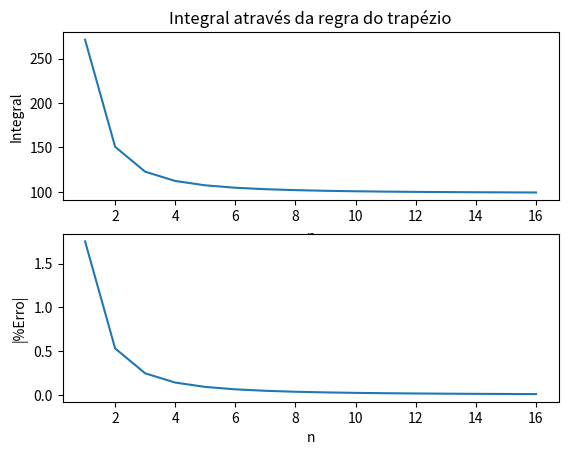
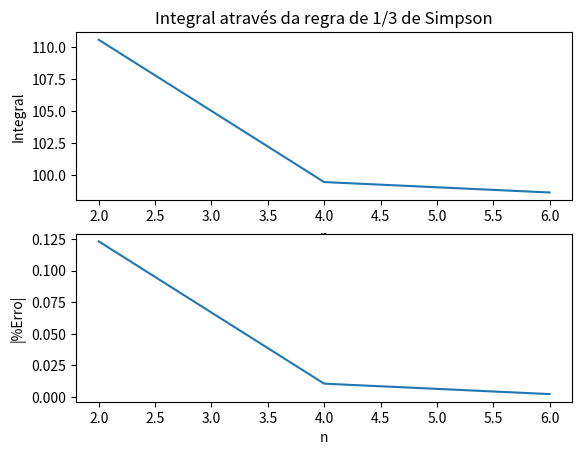

Python code for these plots, in order:
import math
import matplotlib.pyplot as plt
def funcao(x):
	return x*x*math.exp(x)
valor_real=5*math.exp(3)-2
a=0
b=3
def trapezio(n,a,b):
	h=(b-a)/n
	integral=0
	for i in range(0,n):
		integral=integral+(funcao(a+h*i)+funcao(a+h*(i+1)))*h/2
	return integral
def n_trapezio(valor_real):
	integrais=[]
	erros=[]
	numero=[]
	n=0
	erro=1
	while(erro>0.01):
		n=n+1
		integral=trapezio(n,a,b)
		integrais.append(integral)
		erro=math.fabs((integral-valor_real)/valor_real)
		erros.append(erro)
		numero.append(n)
	print("Número de intervalos necessários para que o método do trapézio tenha um erro menor que 0.01=",n)
	print("Erro=",erro)
	plt.figure(1)
	plt.subplot(211)
	plt.title("Integral através da regra do trapézio")
	plt.plot(numero,integrais)
	plt.xlabel("n")
	plt.ylabel("Integral")
	plt.subplot(212)
	plt.plot(numero,erros)
	plt.xlabel("n")
	plt.ylabel("|%Erro|")
def simpson1_3(n,a,b):
	h=(b-a)/n
	integral=0
	for i in range(0,int(n/2)):
		integral=integral+h/3*(funcao(a+h*(2*i))+4*funcao(a+h*(2*i+1))+funcao(a+h*(2*i+2)))
	return integral
def n_simpson1_3(valor_real):
	integrais=[]
	n=0
	erro=1
	erros=[]
	numero=[]
	while(erro>0.01):
		n=n+2
		integral=simpson1_3(n,a,b)
		integrais.append(integral)
		erro=(integral-valor_real)/valor_real
		erros.append(math.fabs(erro))
		numero.append(n)
	print("Número de intervalos necessários para que o método do 1/3 de Simpson tenha um erro menor que 0.01=",n)
	print("Erro=",erro)
	plt.figure(2)
	plt.subplot(211)
	plt.title("Integral através da regra de 1/3 de Simpson")
	plt.plot(numero,integrais)
	plt.xlabel("n")
	plt.ylabel("Integral")
	plt.subplot(212)
	plt.plot(numero,erros)
	plt.xlabel("n")
	plt.ylabel("|%Erro|")
n_trapezio(valor_real)
n_simpson1_3(valor_real)
plt.show()
